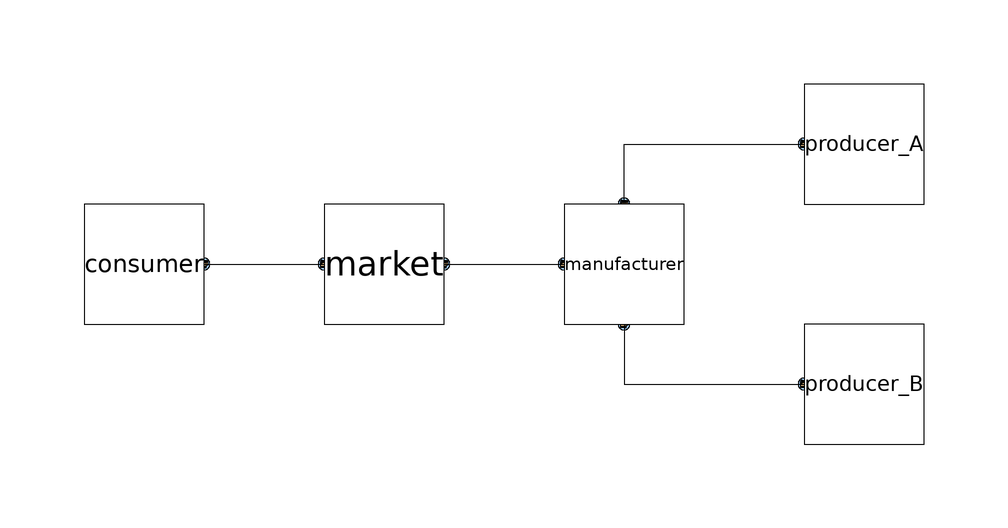

This picture is the connection diagram that the Modelica source below describes through its graphical annotations.

model SupplyChain "Model of manufacturing supply chain"
  parameter Types.Price producerA_BasePrice=5;
  parameter Types.PriceSensitivity producerA_Sensitivity=0.5;
  parameter Types.Price producerB_BasePrice=5;
  parameter Types.PriceSensitivity producerB_Sensitivity=0.5;
  parameter Real c=20;
  Components.Producer producer_A(redeclare Curves.LinearCurve curve(basePrice=
          producerA_BasePrice, sensitivity=producerA_Sensitivity))
    "Producer of component A"
    annotation (Placement(transformation(extent={{70,10},{90,30}})));
  Components.Producer producer_B(redeclare Curves.LinearCurve curve(basePrice=
          producerB_BasePrice, sensitivity=producerB_Sensitivity))
    "Producer of component B"
    annotation (Placement(transformation(extent={{70,-30},{90,-10}})));
  parameter Real markup=0.2;
  Components.Consumer consumer(redeclare Curves.UniformlyElasticDemand curve(c=
          c))
    annotation (Placement(transformation(extent={{-50,-10},{-30,10}})));
  Components.Manufacturer manufacturer(markup=0)
    annotation (Placement(transformation(extent={{30,-10},{50,10}})));
  Components.MarketAnalysis market(maxDeviation=1, minDeviation=-1)
    annotation (Placement(transformation(extent={{-10,-10},{10,10}})));
equation
  connect(manufacturer.supply_A, producer_A.market)
    annotation (Line(points={{40,10},{40,20},{70,20}}, color={0,0,0}));
  connect(manufacturer.supply_B, producer_B.market) annotation (Line(
        points={{40,-10},{40,-20},{70,-20}}, color={0,0,0}));
  connect(market.producers, manufacturer.production)
    annotation (Line(points={{10,0},{20,0},{30,0}}, color={0,0,0}));
  connect(consumer.market, market.consumers)
    annotation (Line(points={{-30,0},{-30,0},{-10,0}}, color={0,0,0}));
  annotation (Icon(coordinateSystem(preserveAspectRatio=false)), Diagram(
        coordinateSystem(preserveAspectRatio=false)));
end SupplyChain;